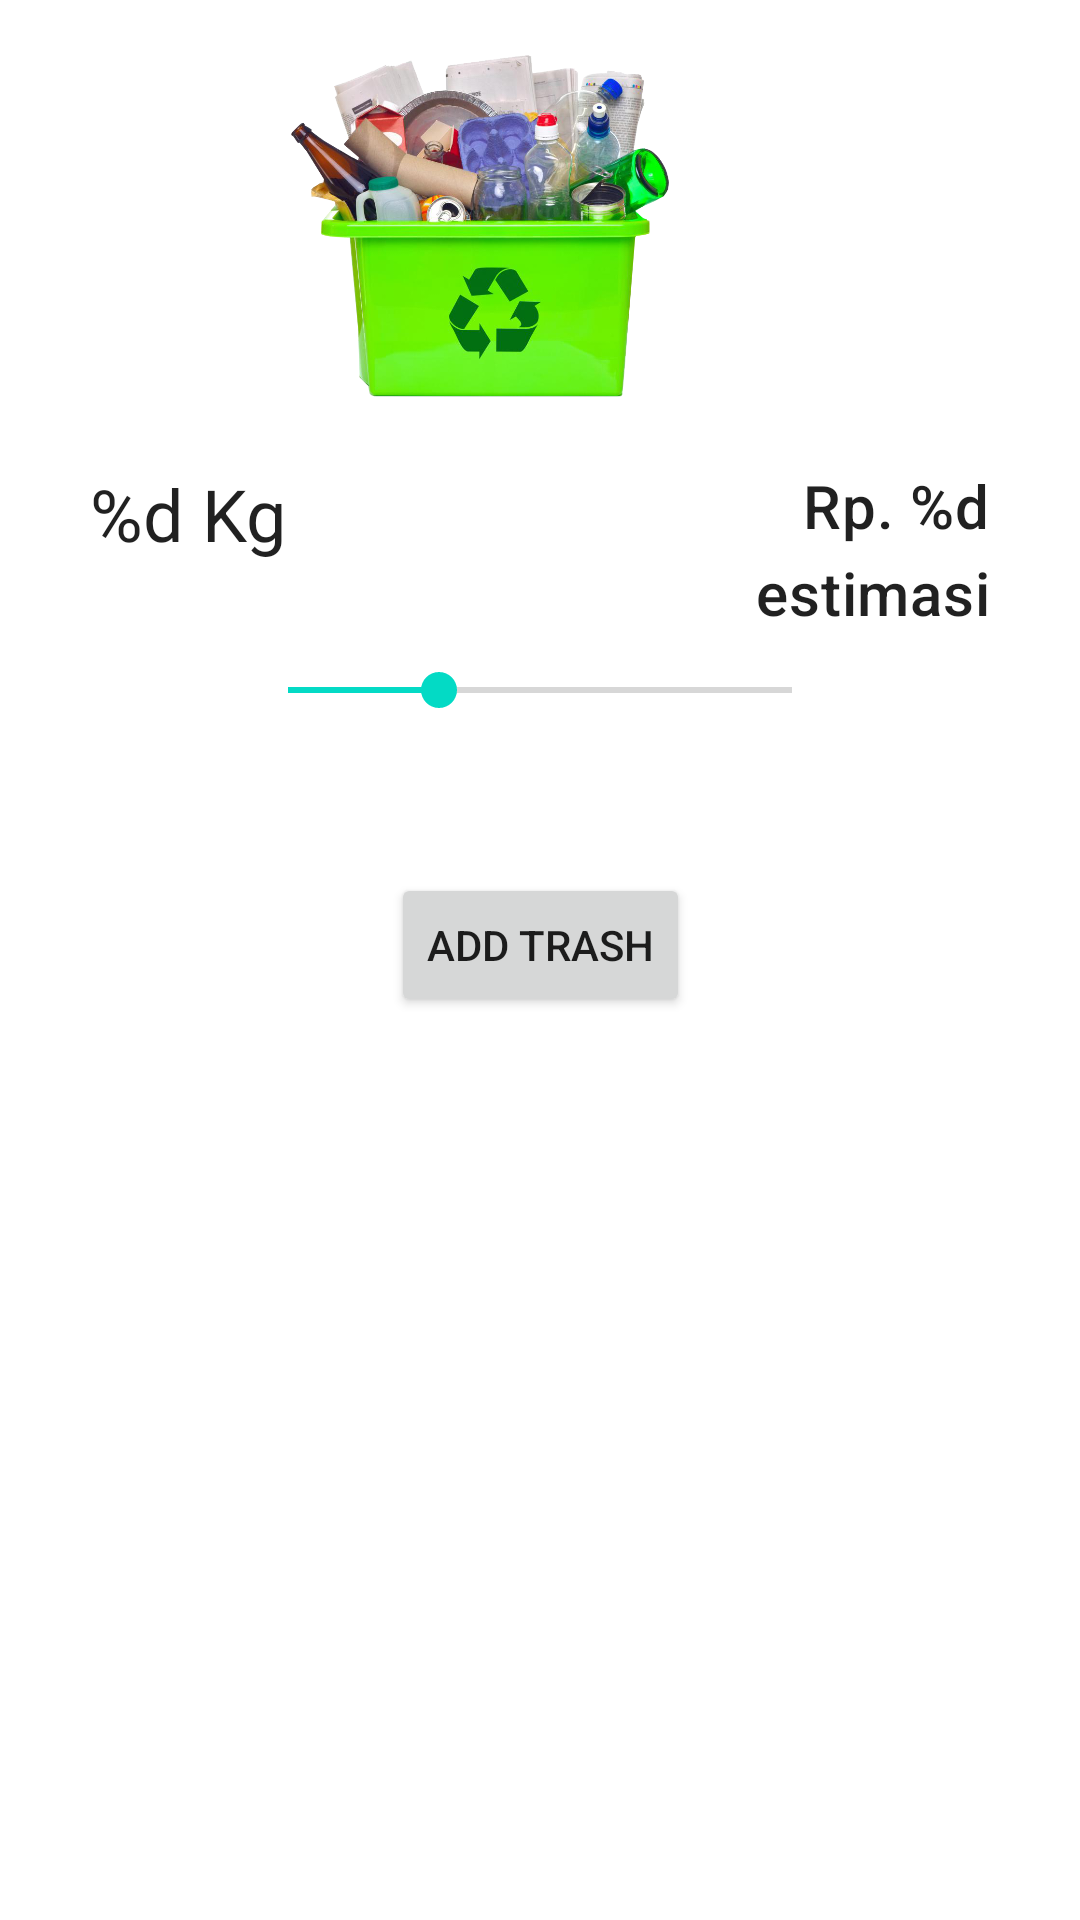

Produce the Android XML layout that renders to this screen, including the resource entries it uses.
<!-- AndroidManifest.xml: application theme Theme.Ems -->
<!-- res/layout/fragment_order.xml -->
<?xml version="1.0" encoding="utf-8"?>
<FrameLayout xmlns:android="http://schemas.android.com/apk/res/android"
    xmlns:tools="http://schemas.android.com/tools"
    xmlns:app="http://schemas.android.com/apk/res-auto"
    android:layout_width="match_parent"
    android:layout_height="match_parent"
    tools:context=".order.OrderFragment">

    <androidx.constraintlayout.widget.ConstraintLayout
        android:layout_width="match_parent"
        android:layout_height="match_parent" >


        <ImageView
            android:id="@+id/header"
            android:layout_width="150dp"
            android:layout_height="150dp"
            android:layout_marginEnd="120dp"
            android:importantForAccessibility="no"
            android:src="@drawable/header"
            app:layout_constraintEnd_toEndOf="parent"
            app:layout_constraintTop_toBottomOf="@+id/logo" />

        <TextView
            android:id="@+id/weight"
            android:layout_width="wrap_content"
            android:layout_height="wrap_content"
            android:layout_marginStart="30dp"
            android:layout_marginTop="5dp"
            android:textAppearance="?attr/textAppearanceHeadline5"
            app:layout_constraintStart_toStartOf="parent"
            app:layout_constraintTop_toBottomOf="@+id/header"
            tools:text="8 Kg"
            android:text="@string/volume"/>

        <TextView
            android:id="@+id/type"
            android:layout_width="wrap_content"
            android:layout_height="wrap_content"
            android:layout_marginStart="30dp"
            android:layout_marginTop="2dp"
            android:textAppearance="?attr/textAppearanceHeadline6"
            app:layout_constraintStart_toStartOf="parent"
            app:layout_constraintTop_toBottomOf="@+id/weight"
            tools:text="Plastik" />

        <TextView
            android:id="@+id/price"
            android:layout_width="wrap_content"
            android:layout_height="wrap_content"
            android:layout_marginEnd="30dp"
            android:layout_marginTop="5dp"
            android:textAppearance="?attr/textAppearanceHeadline6"
            app:layout_constraintEnd_toEndOf="parent"
            app:layout_constraintTop_toBottomOf="@+id/header"
            android:text="@string/rupiah"
            tools:text="Rp. 10.000" />

        <TextView
            android:id="@+id/estimate"
            android:layout_width="wrap_content"
            android:layout_height="wrap_content"
            android:layout_marginEnd="30dp"
            android:layout_marginTop="2dp"
            android:textAppearance="?attr/textAppearanceHeadline6"
            app:layout_constraintEnd_toEndOf="parent"
            app:layout_constraintTop_toBottomOf="@+id/price"
            android:text="estimasi" />

        <SeekBar
            android:id="@+id/volume"
            android:layout_width="200dp"
            android:layout_height="wrap_content"
            android:max="10"
            android:progress="3"
            android:layout_marginTop="10dp"
            app:layout_constraintTop_toBottomOf="@+id/estimate"
            app:layout_constraintEnd_toEndOf="parent"
            app:layout_constraintStart_toStartOf="parent" />

        <androidx.recyclerview.widget.RecyclerView
            android:id="@+id/rv_type"
            android:layout_width="wrap_content"
            android:layout_height="wrap_content"
            android:layout_marginTop="50dp"
            app:layout_constraintEnd_toEndOf="parent"
            app:layout_constraintStart_toStartOf="parent"
            app:layout_constraintTop_toBottomOf="@+id/estimate"
            app:spanCount="3"
            tools:itemCount="6"
            tools:layoutManager="androidx.recyclerview.widget.GridLayoutManager"
            tools:listitem="@layout/item_type_trash" />

        <Button
            android:layout_width="wrap_content"
            android:layout_height="wrap_content"
            app:layout_constraintStart_toStartOf="parent"
            app:layout_constraintEnd_toEndOf="parent"
            android:layout_marginTop="30dp"
            app:layout_constraintTop_toBottomOf="@+id/rv_type"
            android:text="add trash" />


    </androidx.constraintlayout.widget.ConstraintLayout>

</FrameLayout>
<!-- res/layout/item_type_trash.xml (included above) -->
<?xml version="1.0" encoding="utf-8"?>
<com.google.android.material.card.MaterialCardView xmlns:android="http://schemas.android.com/apk/res/android"
    xmlns:app="http://schemas.android.com/apk/res-auto"
    xmlns:tools="http://schemas.android.com/tools"
    android:layout_width="120dp"
    android:layout_height="wrap_content"
    android:layout_marginStart="8dp"
    android:layout_marginTop="8dp"
    android:layout_marginEnd="4dp"
    android:layout_marginBottom="4dp"
    app:cardBackgroundColor="@color/white"
    app:cardCornerRadius="10dp"
    app:cardElevation="4dp"
    app:cardMaxElevation="4dp"
    android:id="@+id/item_trash">

    <androidx.constraintlayout.widget.ConstraintLayout
        android:layout_width="match_parent"
        android:layout_height="wrap_content">

        <ImageView
            android:id="@+id/item_image"
            android:layout_width="match_parent"
            android:layout_height="70dp"
            android:importantForAccessibility="no"
            app:layout_constraintEnd_toEndOf="parent"
            app:layout_constraintStart_toStartOf="parent"
            app:layout_constraintTop_toTopOf="parent"
            android:src="@drawable/trash"
            tools:src="@drawable/trash" />

        <TextView
            android:id="@+id/item_type"
            android:layout_width="wrap_content"
            android:layout_height="wrap_content"
            android:layout_marginTop="4dp"
            android:layout_marginBottom="4dp"
            tools:text="plastik"
            android:textColor="@color/black"
            android:textSize="12sp"
            app:layout_constraintBottom_toBottomOf="parent"
            app:layout_constraintEnd_toEndOf="@+id/item_image"
            app:layout_constraintStart_toStartOf="@+id/item_image"
            app:layout_constraintTop_toBottomOf="@+id/item_image" />


    </androidx.constraintlayout.widget.ConstraintLayout>
</com.google.android.material.card.MaterialCardView>
<!-- resources referenced by this layout -->
<resources>
  <color name="black">#FF000000</color>
  <color name="white">#FFFFFFFF</color>
  <!-- drawable header: png bitmap (drawable, 450709 bytes) -->
  <!-- drawable trash: png bitmap (drawable, 26811 bytes) -->
  <string name="rupiah">Rp. %d</string>
  <string name="volume">%d Kg</string>
  <style name="Theme.Ems" parent="Theme.MaterialComponents.DayNight.DarkActionBar">
          
          <item name="colorPrimary">@color/purple_500</item>
          <item name="colorPrimaryVariant">@color/purple_700</item>
          <item name="colorOnPrimary">@color/white</item>
          
          <item name="colorSecondary">@color/teal_200</item>
          <item name="colorSecondaryVariant">@color/teal_700</item>
          <item name="colorOnSecondary">@color/black</item>
          
          <item name="android:statusBarColor" tools:targetApi="l">?attr/colorPrimaryVariant</item>
          
      </style>
  <color name="purple_500">#FF6200EE</color>
  <color name="purple_700">#FF3700B3</color>
  <color name="teal_200">#FF03DAC5</color>
  <color name="teal_700">#FF018786</color>
</resources>
